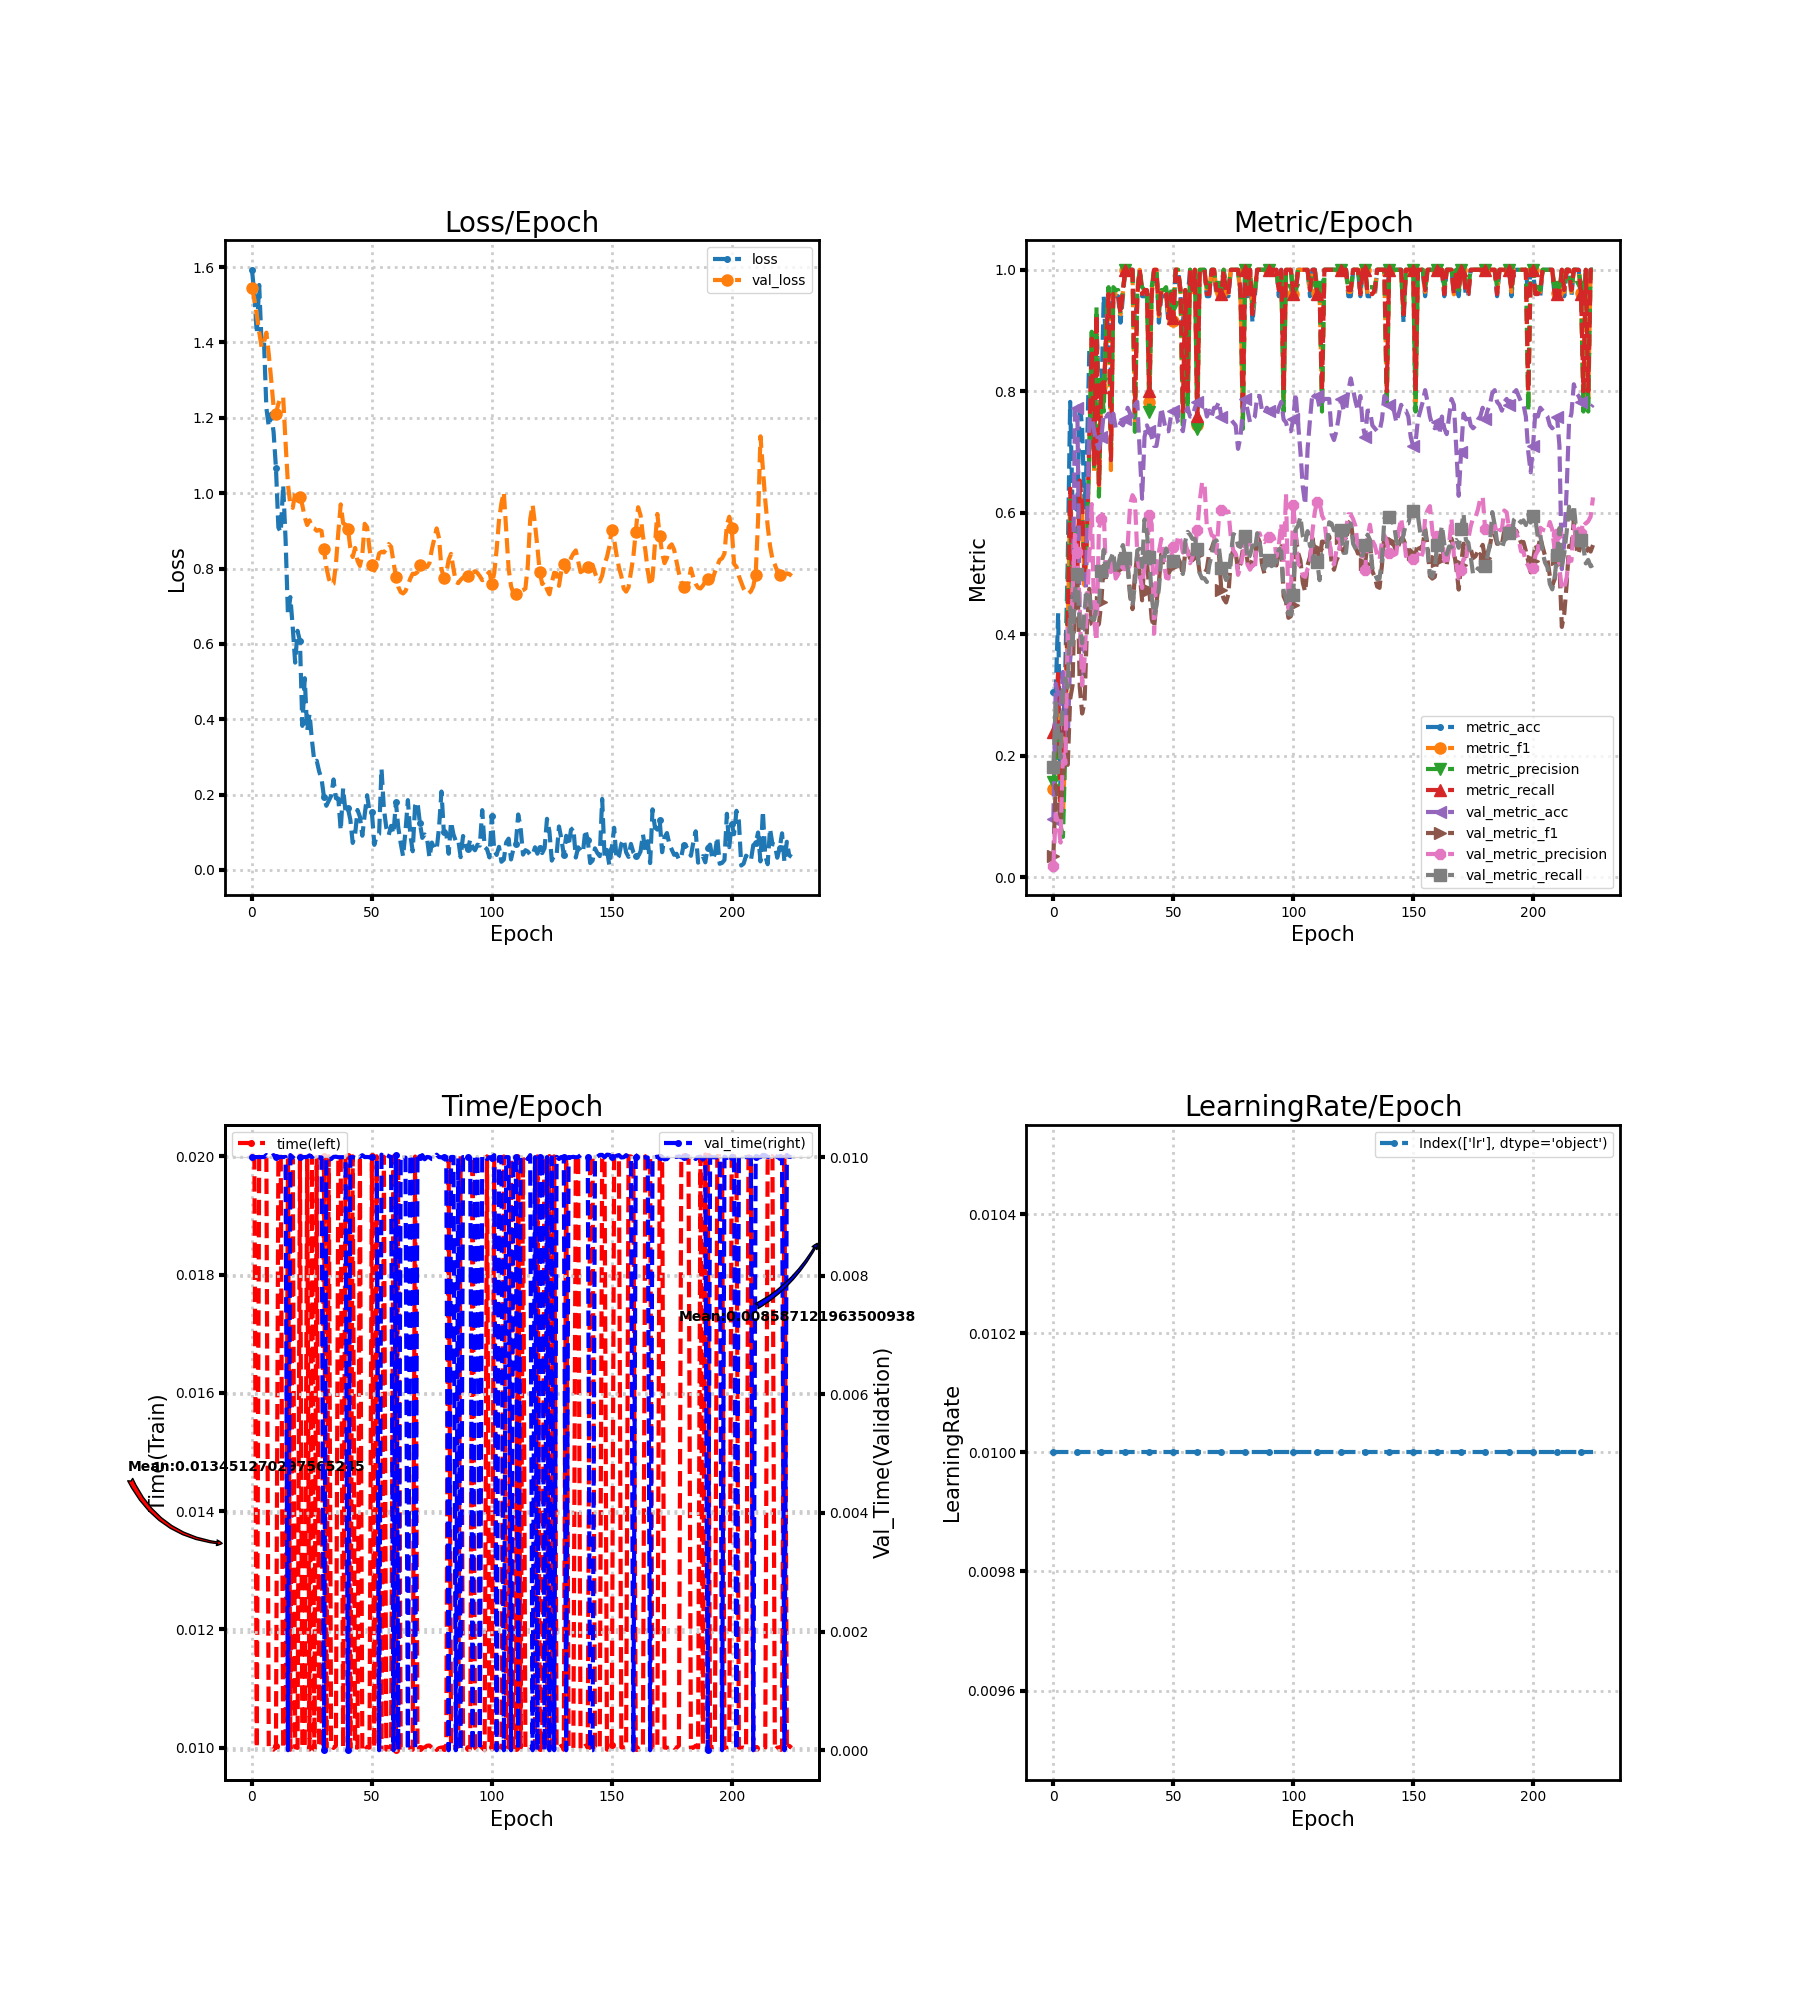

Values plotted in this chart, from the file beside it:
loss, metric_acc, metric_f1, metric_precision, metric_recall, time, lr, val_loss, val_metric_acc, val_metric_f1, val_metric_precision, val_metric_recall, val_time
1.593, 0.3043, 0.146, 0.1571, 0.24, 0.02, 0.01, 1.545, 0.09662, 0.03524, 0.01951, 0.1818, 0.01
1.528, 0.3043, 0.2067, 0.1894, 0.26, 0.02, 0.01, 1.514, 0.3188, 0.1516, 0.1042, 0.29, 0.01
1.424, 0.4348, 0.2743, 0.2465, 0.34, 0.009998, 0.01, 1.473, 0.2995, 0.1279, 0.08948, 0.2367, 0.009999
1.553, 0.1304, 0.09231, 0.08571, 0.1, 0.02, 0.01, 1.428, 0.285, 0.08872, 0.05728, 0.1967, 0.009999
1.397, 0.2174, 0.09524, 0.06667, 0.1667, 0.02, 0.01, 1.388, 0.3382, 0.1712, 0.2105, 0.3092, 0.01
1.404, 0.3478, 0.2292, 0.2147, 0.2733, 0.02, 0.01, 1.4, 0.285, 0.1924, 0.1874, 0.3267, 0.01
1.226, 0.5217, 0.4034, 0.4909, 0.42, 0.02, 0.01, 1.426, 0.2271, 0.1852, 0.4171, 0.3124, 0.01003
1.177, 0.7826, 0.6227, 0.6214, 0.64, 0.01, 0.01, 1.369, 0.3575, 0.2933, 0.3676, 0.4444, 0.009997
1.211, 0.6087, 0.4298, 0.4, 0.4867, 0.009999, 0.01, 1.302, 0.401, 0.3159, 0.4641, 0.3793, 0.01001
1.163, 0.6087, 0.4837, 0.5083, 0.5, 0.009967, 0.01, 1.23, 0.7681, 0.4813, 0.5637, 0.4699, 0.01003
1.066, 0.6087, 0.5, 0.5667, 0.5, 0.01003, 0.01, 1.211, 0.7729, 0.5062, 0.5357, 0.4987, 0.01
0.909, 0.7826, 0.6355, 0.6248, 0.6533, 0.02, 0.01, 1.237, 0.4155, 0.3131, 0.4431, 0.4161, 0.01
0.8962, 0.7391, 0.6029, 0.6017, 0.6133, 0.02, 0.01, 1.253, 0.3285, 0.2697, 0.316, 0.3855, 0.01
1.022, 0.6087, 0.4806, 0.5, 0.4933, 0.009997, 0.01, 1.255, 0.3671, 0.2878, 0.359, 0.4398, 0.01
0.8776, 0.6957, 0.5379, 0.5603, 0.5667, 0.01003, 0.01, 1.135, 0.5556, 0.4108, 0.4424, 0.4718, 0.01
0.6762, 0.8696, 0.7091, 0.7, 0.7267, 0.02, 0.01, 1.023, 0.7536, 0.4749, 0.5341, 0.4681, 0.0
0.7242, 0.8696, 0.8891, 0.8981, 0.8867, 0.009965, 0.01, 0.9691, 0.7585, 0.4167, 0.6145, 0.426, 0.01003
0.6434, 0.8261, 0.6647, 0.6762, 0.68, 0.02, 0.01, 0.961, 0.7343, 0.4132, 0.4221, 0.4235, 0.009996
0.5502, 0.913, 0.926, 0.9381, 0.9267, 0.01001, 0.01, 1, 0.715, 0.412, 0.3891, 0.4457, 0.009959
0.6347, 0.7826, 0.6358, 0.6267, 0.6467, 0.009997, 0.01, 0.9918, 0.7053, 0.4173, 0.5754, 0.4503, 0.009999
0.6069, 0.7826, 0.8064, 0.8114, 0.8067, 0.02, 0.01, 0.9902, 0.7246, 0.4532, 0.5902, 0.5048, 0.009999
0.3823, 0.9565, 0.7818, 0.7667, 0.8, 0.01, 0.01, 0.9679, 0.7633, 0.519, 0.6031, 0.5391, 0.009999
0.5089, 0.8696, 0.891, 0.91, 0.8867, 0.01003, 0.01, 0.9358, 0.7585, 0.4887, 0.4902, 0.4957, 0.01
0.3687, 0.9565, 0.9624, 0.9714, 0.96, 0.02, 0.01, 0.9154, 0.7633, 0.5149, 0.5167, 0.5178, 0.01
0.4141, 0.8261, 0.6703, 0.6964, 0.6867, 0.009969, 0.01, 0.9278, 0.7488, 0.5086, 0.5026, 0.5248, 0.01003
0.3446, 0.9565, 0.9624, 0.9714, 0.96, 0.02, 0.01, 0.9094, 0.7633, 0.524, 0.5215, 0.5351, 0.01
0.2869, 0.9565, 0.9596, 0.9667, 0.96, 0.009967, 0.01, 0.9065, 0.7391, 0.4934, 0.4919, 0.4997, 0.01004
0.2897, 0.9565, 0.9596, 0.9667, 0.96, 0.01999, 0.01, 0.9002, 0.7391, 0.5014, 0.4984, 0.511, 0.01
0.2614, 0.913, 0.9267, 0.9267, 0.9267, 0.01, 0.01, 0.9025, 0.7488, 0.5167, 0.5059, 0.5362, 0.009998
0.2416, 0.9565, 0.9636, 0.9667, 0.9667, 0.01004, 0.01, 0.8996, 0.744, 0.5203, 0.5084, 0.547, 0.009993
0.1944, 1.0, 1.0, 1.0, 1.0, 0.02, 0.01, 0.8505, 0.7536, 0.5148, 0.5138, 0.5253, 0.0
0.1702, 1.0, 1.0, 1.0, 1.0, 0.01, 0.01, 0.8038, 0.7729, 0.5144, 0.5477, 0.5089, 0.009997
0.1831, 1.0, 1.0, 1.0, 1.0, 0.02, 0.01, 0.774, 0.7633, 0.4624, 0.6142, 0.4678, 0.009966
0.1965, 1.0, 1.0, 1.0, 1.0, 0.01003, 0.01, 0.7565, 0.7585, 0.4415, 0.629, 0.446, 0.009966
0.2401, 0.913, 0.7455, 0.7333, 0.7667, 0.009996, 0.01, 0.7595, 0.7778, 0.4984, 0.6219, 0.4837, 0.01
0.1901, 0.9565, 0.9596, 0.9667, 0.96, 0.01003, 0.01, 0.8119, 0.7826, 0.5313, 0.5313, 0.5383, 0.01001
0.1896, 1.0, 1.0, 1.0, 1.0, 0.01999, 0.01, 0.8966, 0.7005, 0.4984, 0.4985, 0.5407, 0.009998
0.1048, 0.9565, 0.9624, 0.9714, 0.96, 0.02, 0.01, 0.9703, 0.6232, 0.456, 0.4763, 0.511, 0.009998
0.2164, 0.9565, 0.9636, 0.9667, 0.9667, 0.01, 0.01, 0.9203, 0.7246, 0.5272, 0.5124, 0.589, 0.01
0.1537, 0.9565, 0.9636, 0.9667, 0.9667, 0.02, 0.01, 0.9165, 0.744, 0.5204, 0.5331, 0.5668, 0.009999
0.1634, 0.9565, 0.7818, 0.7667, 0.8, 0.02, 0.01, 0.9061, 0.7343, 0.4729, 0.5969, 0.5273, 0.0
0.1333, 0.9565, 0.9624, 0.9714, 0.96, 0.009996, 0.01, 0.8549, 0.7246, 0.4253, 0.5812, 0.4609, 0.009999
0.0716, 1.0, 1.0, 1.0, 1.0, 0.02, 0.01, 0.8306, 0.7101, 0.4112, 0.401, 0.431, 0.01
0.09361, 1.0, 1.0, 1.0, 1.0, 0.01001, 0.01, 0.8547, 0.7101, 0.4526, 0.5047, 0.4469, 0.00999
0.1591, 0.913, 0.9236, 0.9267, 0.9267, 0.01, 0.01, 0.8201, 0.7343, 0.4857, 0.5356, 0.4751, 0.01003
0.141, 0.9565, 0.9636, 0.9667, 0.9667, 0.02, 0.01, 0.8068, 0.7729, 0.5318, 0.5571, 0.5275, 0.01
0.0907, 0.9565, 0.9636, 0.9667, 0.9667, 0.009965, 0.01, 0.8366, 0.7536, 0.5088, 0.5264, 0.5209, 0.01003
0.1468, 0.9565, 0.9624, 0.9714, 0.96, 0.01003, 0.01, 0.9186, 0.7343, 0.502, 0.4931, 0.5413, 0.01
0.1981, 0.913, 0.9248, 0.9429, 0.92, 0.01, 0.01, 0.9096, 0.7343, 0.4998, 0.4918, 0.5299, 0.01
0.1549, 0.9565, 0.9624, 0.9714, 0.96, 0.01, 0.01, 0.8526, 0.7585, 0.5079, 0.5253, 0.517, 0.009998
0.1526, 0.913, 0.9164, 0.9381, 0.92, 0.02001, 0.01, 0.8104, 0.7681, 0.5129, 0.5431, 0.521, 0.01
0.06651, 1.0, 1.0, 1.0, 1.0, 0.009998, 0.01, 0.7944, 0.7681, 0.5223, 0.5378, 0.5198, 0.009997
0.09048, 1.0, 1.0, 1.0, 1.0, 0.02, 0.01, 0.8121, 0.7488, 0.5255, 0.5625, 0.5095, 0.01
0.0949, 0.9565, 0.9636, 0.9667, 0.9667, 0.009999, 0.01, 0.84, 0.744, 0.5167, 0.5553, 0.5061, 0.0
0.2685, 0.913, 0.7483, 0.7381, 0.7667, 0.009966, 0.01, 0.8444, 0.7343, 0.4975, 0.5346, 0.4993, 0.01004
0.1621, 0.9565, 0.9636, 0.9667, 0.9667, 0.01999, 0.01, 0.8425, 0.7633, 0.5353, 0.5503, 0.5536, 0.009998
0.1119, 0.9565, 0.7818, 0.7667, 0.8, 0.009967, 0.01, 0.8518, 0.7729, 0.5377, 0.5363, 0.5686, 0.01004
0.09258, 1.0, 1.0, 1.0, 1.0, 0.01, 0.01, 0.8649, 0.7585, 0.5251, 0.5171, 0.5641, 0.01002
0.117, 0.9565, 0.9636, 0.9667, 0.9667, 0.00998, 0.01, 0.8578, 0.7585, 0.5218, 0.5271, 0.557, 0.01
0.0959, 1.0, 1.0, 1.0, 1.0, 0.02, 0.01, 0.8175, 0.7729, 0.5294, 0.5417, 0.5571, 0.0
... 166 more rows
